Run: headless pygame with SDL's dummy video driver; simulated clock (each Clock.tick advances the game by its frame time, no real sleeping); random seed 0; keys injected as events and as key.get_pressed() state; no mouse input.
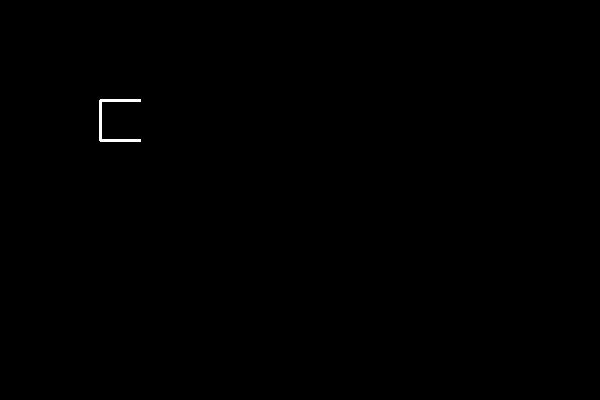
Frame 1 of 4 · flips 1–60 · no input
Frame 2 of 4 · flips 61–180 · tapped SPACE, RETURN · held RIGHT (→), D · screen unchanged from frame 1, image omitted
Frame 3 of 4 · flips 181–300 · held DOWN (↓), S · screen unchanged from frame 2, image omitted
Frame 4 of 4 · flips 301–420 · held LEFT (←), A, UP (↑), W · screen unchanged from frame 3, image omitted

The pygame program that drew these frames:

import pygame

# cell = UP | RIGHT | DOWN | LEFT
# print(cell)
# print(bin(cell))

# cell = 15
# cell &= ~RIGHT

# print(cell)
# print(bin(cell))


# def test_cell_starts_with_four_walls():
#     cell = UP | RIGHT | DOWN | LEFT
#     assert cell == 15


# def test_cell_has_right_wall():
#     cell = UP | RIGHT | DOWN | LEFT
#     assert cell & RIGHT


# def test_remove_right_wall():
#     cell = UP | RIGHT | DOWN | LEFT
#     cell &= ~RIGHT
#     assert not (cell & RIGHT)

UP = 1      # 0001
RIGHT = 2   # 0010
DOWN = 4    # 0100
LEFT = 8    # 1000

WIDTH = 600
HEIGHT = 400
CELL_SIZE = 40


def draw_cell(screen, cell, x, y):
    if cell & UP:
        pygame.draw.line(
            screen,
            "white",
            (x, y),
            (x + CELL_SIZE, y),
            3
        )

    if cell & RIGHT:
        pygame.draw.line(
            screen,
            "white",
            (x + CELL_SIZE, y),
            (x + CELL_SIZE, y + CELL_SIZE),
            3
        )

    if cell & DOWN:
        pygame.draw.line(
            screen,
            "white",
            (x, y + CELL_SIZE),
            (x + CELL_SIZE, y + CELL_SIZE),
            3
        )

    if cell & LEFT:
        pygame.draw.line(
            screen,
            "white",
            (x, y),
            (x, y + CELL_SIZE),
            3
        )


def main():
    pygame.init()

    screen = pygame.display.set_mode((WIDTH, HEIGHT))
    pygame.display.set_caption("Bitmask")

    clock = pygame.time.Clock()

    cell = UP | RIGHT | DOWN | LEFT

    # Quitamos la pared derecha
    cell &= ~RIGHT

    running = True

    while running:
        for event in pygame.event.get():
            if event.type == pygame.QUIT:
                running = False

        screen.fill("black")

        draw_cell(screen, cell, 100, 100)

        pygame.display.flip()
        clock.tick(60)

    pygame.quit()


if __name__ == "__main__":
    main()
